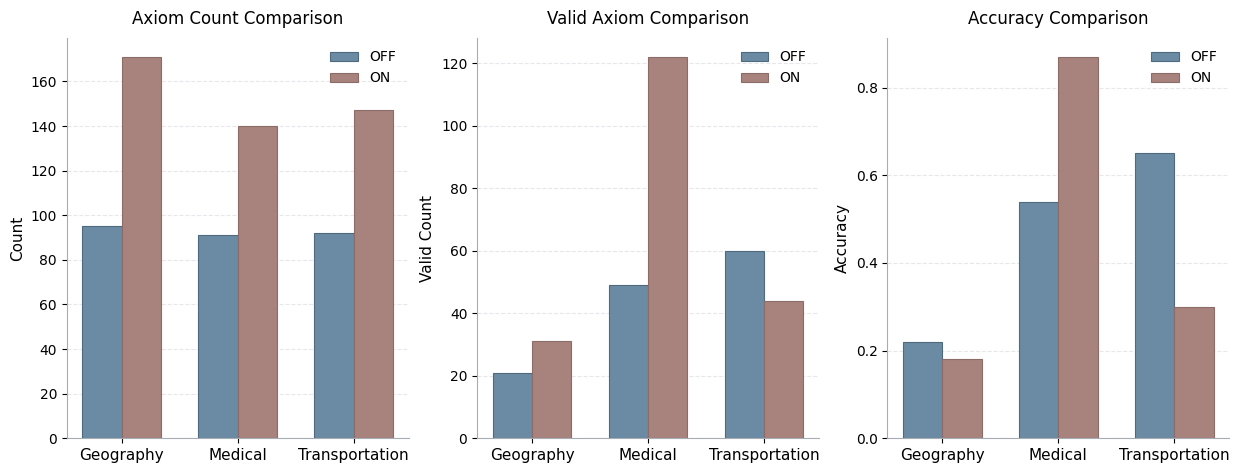

Python code for this plot: (Note: this script raises an exception after producing the figure.)
from pathlib import Path

import matplotlib.pyplot as plt
import numpy as np
import pandas as pd


data = [
    ["Geography", "OFF", 95, 21, 0.22, 21],
    ["Geography", "ON", 171, 31, 0.18, 31],
    ["Medical", "OFF", 91, 49, 0.54, 49],
    ["Medical", "ON", 140, 122, 0.87, 122],
    ["Transportation", "OFF", 92, 60, 0.65, 60],
    ["Transportation", "ON", 147, 44, 0.30, 44],
]

df = pd.DataFrame(
    data,
    columns=["Domain", "Config", "Total", "Correct", "Accuracy", "N_valid"],
)

OUTPUT_PATH = Path(
    "/Users/ning/Developer/project26/exps/chapter3v0323/chapter4/outputs/visualizations/experiment_4_4/count_switch_comparison_chart.png"
)


def draw_bar(ax: plt.Axes, pivot_df: pd.DataFrame, title: str, ylabel: str) -> None:
    x = np.arange(len(pivot_df.index))
    width = 0.34

    off_values = pivot_df["OFF"].to_numpy()
    on_values = pivot_df["ON"].to_numpy()

    colors = ["#6B8BA4", "#A8837E"]
    edge_colors = ["#4F697E", "#8B6C67"]

    ax.bar(
        x - width / 2,
        off_values,
        width=width,
        color=colors[0],
        edgecolor=edge_colors[0],
        linewidth=0.8,
        label="OFF",
    )
    ax.bar(
        x + width / 2,
        on_values,
        width=width,
        color=colors[1],
        edgecolor=edge_colors[1],
        linewidth=0.8,
        label="ON",
    )

    ax.set_title(title, fontsize=12, pad=10)
    ax.set_ylabel(ylabel, fontsize=11)
    ax.set_xticks(x)
    ax.set_xticklabels(pivot_df.index.tolist(), rotation=0, fontsize=11)
    ax.grid(axis="y", linestyle="--", linewidth=0.8, alpha=0.35, color="#B8BDC6")
    ax.set_axisbelow(True)
    ax.spines["top"].set_visible(False)
    ax.spines["right"].set_visible(False)
    ax.spines["left"].set_color("#A7ADB5")
    ax.spines["bottom"].set_color("#A7ADB5")
    ax.legend(frameon=False, fontsize=10)


def configure_matplotlib() -> None:
    plt.rcParams["font.sans-serif"] = [
        "PingFang SC",
        "Hiragino Sans GB",
        "STHeiti",
        "Heiti SC",
        "Arial Unicode MS",
        "DejaVu Sans",
    ]
    plt.rcParams["axes.unicode_minus"] = False


def main() -> None:
    configure_matplotlib()

    total_df = df.pivot(index="Domain", columns="Config", values="Total")
    valid_df = df.pivot(index="Domain", columns="Config", values="N_valid")
    accuracy_df = df.pivot(index="Domain", columns="Config", values="Accuracy")

    fig, axes = plt.subplots(1, 3, figsize=(15, 5.2), dpi=300)

    draw_bar(axes[0], total_df, "Axiom Count Comparison", "Count")
    draw_bar(axes[1], valid_df, "Valid Axiom Comparison", "Valid Count")
    draw_bar(axes[2], accuracy_df, "Accuracy Comparison", "Accuracy")

    OUTPUT_PATH.parent.mkdir(parents=True, exist_ok=True)
    plt.tight_layout()
    plt.savefig(OUTPUT_PATH, dpi=300, bbox_inches="tight")
    plt.close()
    print(f"Saved figure to: {OUTPUT_PATH}")


if __name__ == "__main__":
    main()
